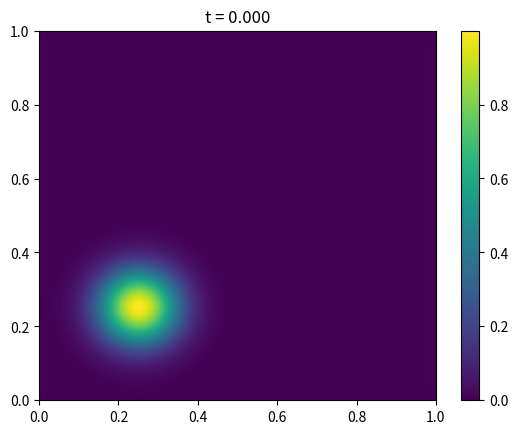

Write Python code to recreate this figure.
import numpy as np
from matplotlib import pyplot as plt
from matplotlib.animation import FuncAnimation

# 2D linear advection-diffusion: u_t + a * u_x + b * u_y = nu * (u_xx + u_yy)
# Finite-volume form for convection (upwind/Rusanov numerical flux), centered differences for diffusion

def get_space_params():
    Lx = 1
    Ly = 1
    nx = 200
    ny = 200
    dx = Lx / (nx - 1)
    dy = Ly / (ny - 1)
    nu = 0.01
    a = 1
    b = 0.5
    return{
        "Lx": Lx, "Ly": Ly, "nx": nx, "ny": ny, "dx": dx, "dy": dy, "nu": nu, "a": a, "b": b
    }

def get_dt(dx, dy, nu, a, b, CFL):
    dt = CFL / (abs(a) / dx + abs(b) / dy + 2 * nu * (1 / dx**2 + 1/ dy**2))
    return dt

def get_time_params():
    T = 0.6                         # the pulse center reaches (0.85, 0.55)
    CFL = 1
    return{
        "T": T, "CFL": CFL
    }

def make_grid(Lx, Ly, nx, ny):
    x = np.linspace(0, Lx, nx)
    y = np.linspace(0, Ly, ny)

    X, Y = np.meshgrid(x, y)
    return x, y, X, Y

def apply_bc(u, x, y):
    u[0, :] = 0                     # Dirichlet: u(x, 0) = 0       (inflow, b > 0)
    u[:, 0] = 0                     # Dirichlet: u(0, y) = 0       (inflow, a > 0)
    u[-1, :] = u[-2, :]             # Neumann: (du/dy)_y=Ly = 0    (outflow)
    u[:, -1] = u[:, -2]             # Neumann: (du/dx)_x=Lx = 0    (outflow)
    return u

def init_cond(x, y, X, Y):
    u = np.exp(-((X - 0.25)**2 + (Y - 0.25)**2) / 0.01)      # Gaussian pulse centered in (0.25, 0.25), ~0 on the inflow boundaries
    u = apply_bc(u, x, y)
    return u

def flux_x(u, a):
    return a * u

def flux_y(u, b):
    return b * u

def numerical_flux(uL, uR, uD, uU, a, b):
    fL = flux_x(uL, a)
    fR = flux_x(uR, a)

    fD = flux_y(uD, b)
    fU = flux_y(uU, b)

    alpha_x = abs(a)                # for a linear flux Rusanov reduces to first order upwind
    alpha_y = abs(b)

    F = 0.5 * ( (fL + fR) - alpha_x * (uR - uL) )
    G = 0.5 * ( (fD + fU) - alpha_y * (uU - uD) )

    return F, G

def explicit_scheme(u, a, b, nu, dt, dx, dy):
    F, G = numerical_flux(u[:, :-1], u[:, 1:], u[:-1, :], u[1:, :], a, b)

    u_new = u.copy()
    u_new[1:-1, 1:-1] = u[1:-1, 1:-1] \
        - dt / dx * (F[1:-1, 1:] - F[1:-1, :-1]) \
        - dt / dy * (G[1:, 1:-1] - G[:-1, 1:-1]) \
        + nu * dt/ dx**2 * (u[1:-1, 2:] - 2*u[1:-1, 1:-1] + u[1:-1, :-2]) \
        + nu * dt/ dy**2 * (u[2:, 1:-1] - 2*u[1:-1, 1:-1] + u[:-2, 1:-1])
    return u_new

def solver(u, a, b, nu, T, dt, dx, dy, x, y):
    history = [u.copy()]
    times = [0.0]
    t = 0

    while t < T:
        t += dt
        u = explicit_scheme(u, a, b, nu, dt, dx, dy)
        u = apply_bc(u, x, y)

        history.append(u.copy())
        times.append(t)

    return np.array(history), np.array(times)


def animate_solution(history, times, Lx, Ly):

    fig, ax = plt.subplots()

    vmin, vmax = history.min(), history.max()
    im = ax.imshow(history[0], origin='lower', extent=[0,Lx,0,Ly],
               aspect='auto', vmin=vmin, vmax=vmax)

    plt.colorbar(im, ax=ax)

    time_text = ax.set_title(f"t = {times[0]:.3f}")

    def update(i):
        im.set_data(history[i])
        ax.set_title(f"t = {times[i]:.3f}")
        return [im]

    ani = FuncAnimation(
        fig,
        update,
        frames=len(history),
        interval=30,
        blit=False
    )

    plt.show()

if __name__ == "__main__":
    p_space = get_space_params()
    p_time = get_time_params()

    x, y, X, Y = make_grid(p_space["Lx"], p_space["Ly"], p_space["nx"], p_space["ny"])

    u0 = init_cond(x, y, X, Y)

    dt = get_dt(p_space["dx"], p_space["dy"], p_space["nu"], p_space["a"], p_space["b"], p_time["CFL"])

    history, times = solver(u0, p_space["a"], p_space["b"], p_space["nu"],
                        p_time["T"], dt, p_space["dx"], p_space["dy"], x, y)


    animate_solution(history, times, p_space["Lx"], p_space["Ly"])
